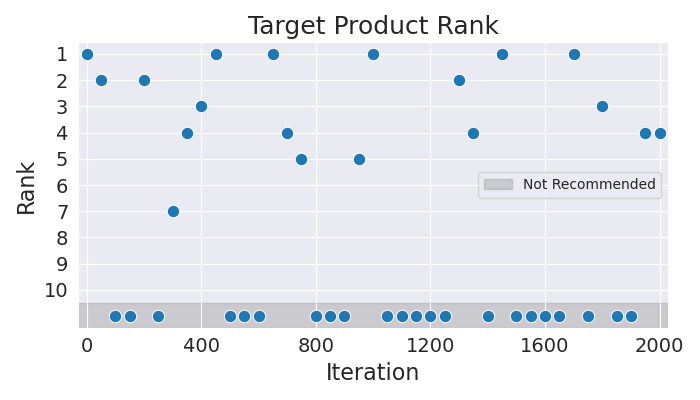

The table this chart was drawn from, first rows:
Iteration, Rank
0, 1
50, 2
100, 11
150, 11
200, 2
250, 11
300, 7
350, 4
400, 3
450, 1
500, 11
550, 11
600, 11
650, 1
700, 4
750, 5
800, 11
850, 11
900, 11
950, 5
1000, 1
1050, 11
1100, 11
1150, 11
1200, 11
1250, 11
1300, 2
1350, 4
1400, 11
1450, 1
1500, 11
1550, 11
1600, 11
1650, 11
1700, 1
1750, 11
1800, 3
1850, 11
1900, 11
1950, 4
2000, 4
